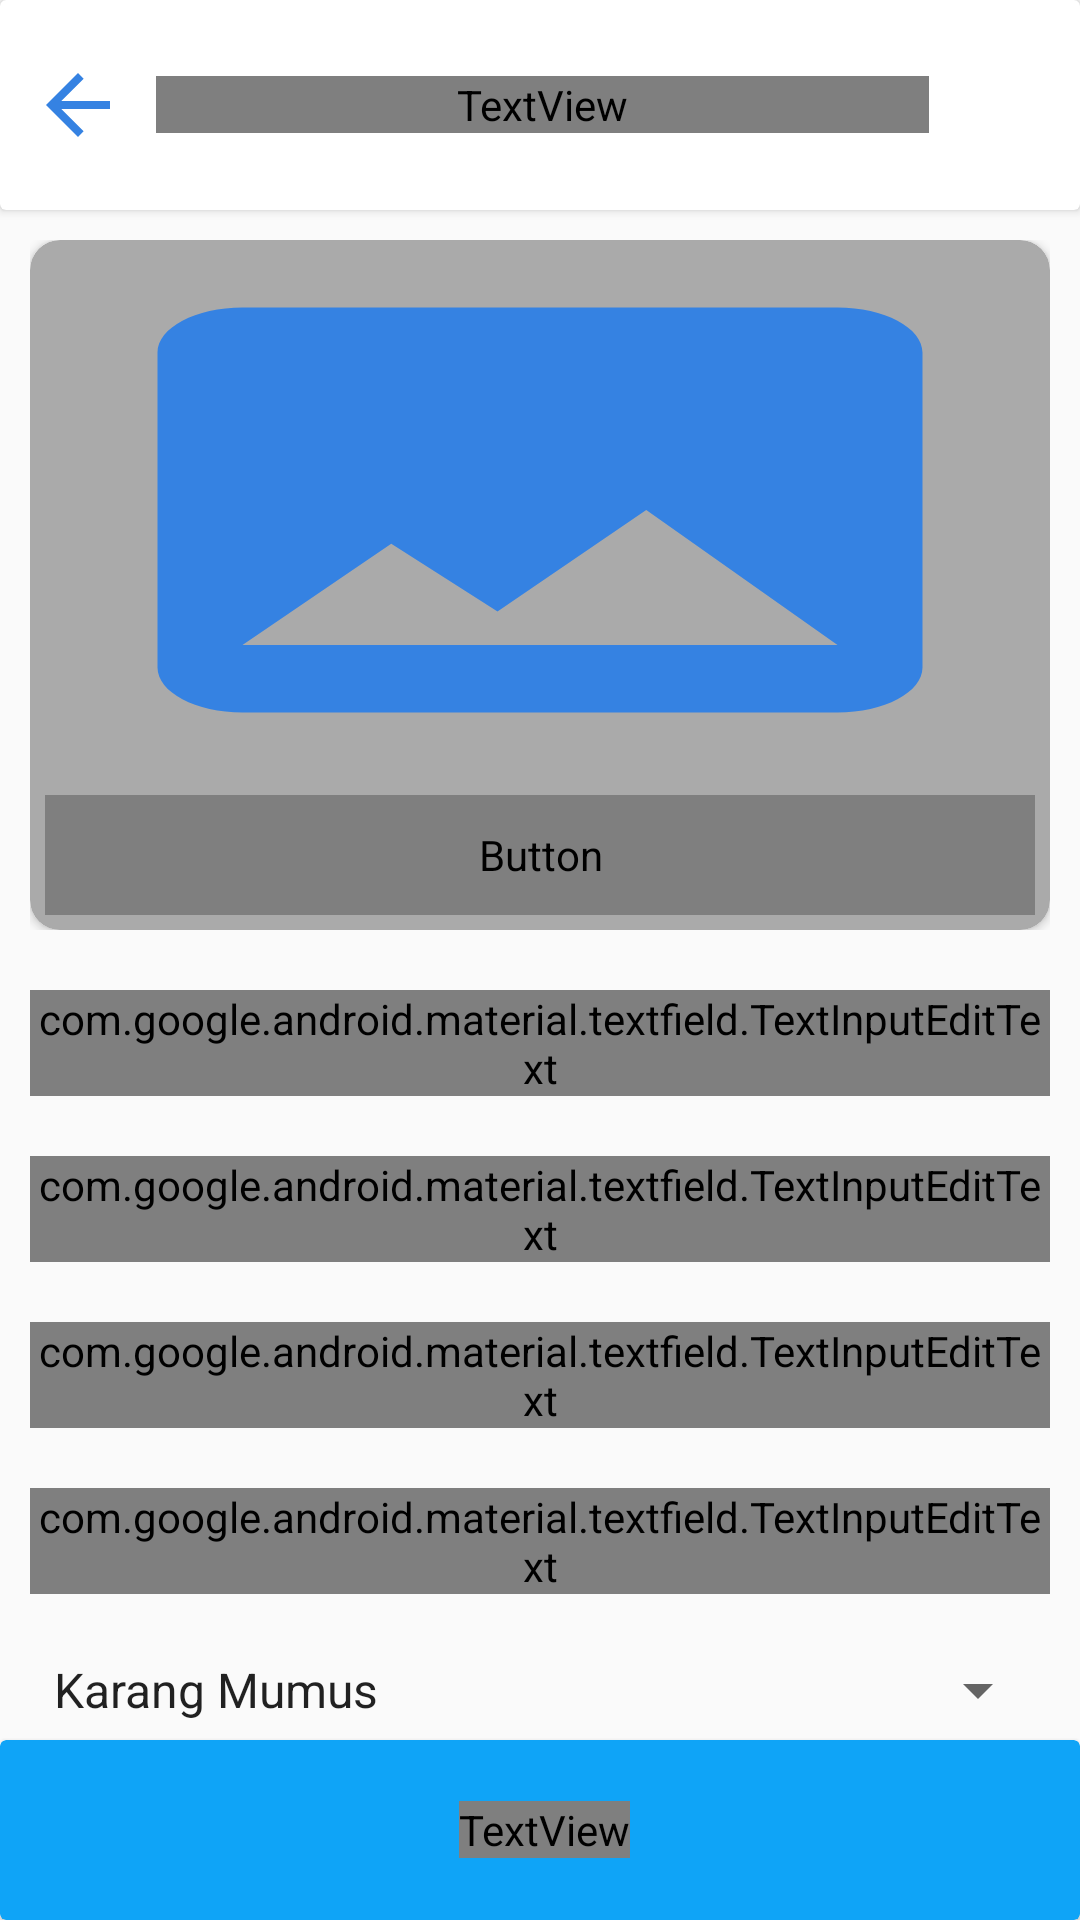

Produce the Android XML layout that renders to this screen, including the resource entries it uses.
<!-- AndroidManifest.xml: application theme Theme.Pipa -->
<!-- res/layout/activity_main_profil_edit.xml -->
<?xml version="1.0" encoding="utf-8"?>
<androidx.constraintlayout.widget.ConstraintLayout
    xmlns:android="http://schemas.android.com/apk/res/android"
    xmlns:app="http://schemas.android.com/apk/res-auto"
    android:layout_width="match_parent"
    android:layout_height="match_parent">

    <LinearLayout
        android:layout_width="match_parent"
        android:layout_height="0dp"
        android:orientation="vertical"
        app:layout_constraintBottom_toBottomOf="parent"
        app:layout_constraintEnd_toEndOf="parent"
        app:layout_constraintStart_toStartOf="parent"
        app:layout_constraintTop_toTopOf="parent">

        <androidx.cardview.widget.CardView
            android:id="@+id/cardView2"
            android:layout_width="match_parent"
            android:layout_height="70sp"
            app:layout_constraintEnd_toEndOf="parent"
            app:layout_constraintStart_toStartOf="parent"
            app:layout_constraintTop_toTopOf="parent">

            <LinearLayout
                android:layout_width="match_parent"
                android:layout_height="70sp"
                android:layout_gravity="center"
                android:gravity="center_vertical"
                android:weightSum="1">

                <ImageView
                    android:id="@+id/backToDashboard"
                    android:layout_width="32dp"
                    android:scaleType="fitXY"
                    android:layout_height="32dp"
                    android:layout_margin="10sp"
                    android:layout_weight="0"
                    android:src="@drawable/ic_baseline_arrow_back_24" />

                <TextView
                    android:layout_width="wrap_content"
                    android:layout_height="wrap_content"
                    android:layout_gravity="center_vertical"
                    android:layout_weight="0.8"
                    android:fontFamily="@font/amaranth"
                    android:gravity="center"
                    android:text="Update Profil"
                    android:textSize="22sp" />

            </LinearLayout>

        </androidx.cardview.widget.CardView>

        <LinearLayout
            android:layout_margin="10dp"
            android:layout_width="match_parent"
            android:orientation="vertical"
            android:layout_height="wrap_content">


            <androidx.cardview.widget.CardView
                app:cardCornerRadius="10dp"
                app:cardBackgroundColor="@android:color/darker_gray"
                android:layout_width="match_parent"
                android:layout_height="wrap_content">

                <LinearLayout
                    android:layout_width="match_parent"
                    android:layout_height="230dp"
                    android:orientation="vertical">

                    <LinearLayout
                        android:layout_width="match_parent"
                        android:layout_gravity="center"
                        android:gravity="center"
                        android:orientation="vertical"
                        android:layout_height="180dp">

                        <ImageView
                            android:scaleType="fitXY"
                            android:id="@+id/setImage"
                            android:layout_width="match_parent"
                            android:layout_height="match_parent"
                            android:src="@drawable/ic_baseline_image_24"/>

                    </LinearLayout>

                    <Button
                        android:id="@+id/pilihGambar"
                        android:layout_margin="5dp"
                        android:layout_gravity="center"
                        android:gravity="center"
                        android:fontFamily="@font/amaranth"
                        android:layout_width="match_parent"
                        android:layout_height="match_parent"
                        android:text="Choose Image" />

                </LinearLayout>

            </androidx.cardview.widget.CardView>

        </LinearLayout>

        <com.google.android.material.textfield.TextInputLayout
            android:layout_width="match_parent"
            android:layout_height="wrap_content"
            android:layout_margin="10sp">

            <com.google.android.material.textfield.TextInputEditText
                android:id="@+id/updateName"
                android:layout_width="match_parent"
                android:layout_height="wrap_content"
                android:layout_gravity="center"
                android:fontFamily="@font/amaranth"
                android:hint="nama sesuai ktp"
                android:inputType="text"
                android:textSize="18sp" />


        </com.google.android.material.textfield.TextInputLayout>


        <com.google.android.material.textfield.TextInputLayout
            android:layout_width="match_parent"
            android:layout_height="wrap_content"
            android:layout_margin="10sp">

            <com.google.android.material.textfield.TextInputEditText
                android:id="@+id/updateNik"
                android:layout_width="match_parent"
                android:layout_height="wrap_content"
                android:layout_gravity="center"
                android:fontFamily="@font/amaranth"
                android:hint="nik sesuai ktp"
                android:inputType="text"
                android:textSize="18sp" />


        </com.google.android.material.textfield.TextInputLayout>


        <com.google.android.material.textfield.TextInputLayout
            android:layout_width="match_parent"
            android:layout_height="wrap_content"
            android:layout_margin="10sp">

            <com.google.android.material.textfield.TextInputEditText
                android:id="@+id/updateAlamat"
                android:layout_width="match_parent"
                android:layout_height="wrap_content"
                android:layout_gravity="center"
                android:fontFamily="@font/amaranth"
                android:hint="alamat sesuai ktp"
                android:inputType="text"
                android:textSize="18sp" />

        </com.google.android.material.textfield.TextInputLayout>

        <com.google.android.material.textfield.TextInputLayout
            android:layout_width="match_parent"
            android:layout_height="wrap_content"
            android:layout_margin="10sp">

            <com.google.android.material.textfield.TextInputEditText
                android:id="@+id/updatePhone"
                android:layout_width="match_parent"
                android:layout_height="wrap_content"
                android:layout_gravity="center"
                android:fontFamily="@font/amaranth"
                android:hint="nomor handphone"
                android:inputType="numberDecimal"
                android:textSize="18sp" />

        </com.google.android.material.textfield.TextInputLayout>

        <com.google.android.material.textfield.TextInputLayout
            android:layout_width="match_parent"
            android:layout_height="wrap_content"
            android:layout_margin="10sp">

            <Spinner
                android:id="@+id/setKecamatan"
                android:layout_width="match_parent"
                android:layout_gravity="center"
                android:gravity="center"
                android:layout_height="wrap_content"
                android:entries="@array/kecamatan"
                />

        </com.google.android.material.textfield.TextInputLayout>

    </LinearLayout>


    <androidx.cardview.widget.CardView
        android:layout_width="match_parent"
        android:layout_height="60sp"
        app:cardBackgroundColor="@color/main"
        app:layout_constraintBottom_toBottomOf="parent"
        app:layout_constraintEnd_toEndOf="parent">

        <LinearLayout
            android:id="@+id/lineProfilSave"
            android:layout_width="match_parent"
            android:layout_height="match_parent"
            android:gravity="center"
            android:layout_gravity="center_horizontal"
            >

            <TextView
                android:layout_width="wrap_content"
                android:layout_height="wrap_content"
                android:layout_marginStart="3dp"
                android:layout_marginLeft="3dp"
                android:fontFamily="@font/amaranth"
                android:text="simpan"
                android:textAllCaps="true"
                android:gravity="center"
                android:textColor="@color/white"
                android:textSize="18sp" />

        </LinearLayout>

    </androidx.cardview.widget.CardView>

</androidx.constraintlayout.widget.ConstraintLayout>
<!-- resources referenced by this layout -->
<resources>
  <string-array name="kecamatan">
          <item>Karang Mumus</item>
          <item>Bugis</item>
          <item>Pasar Pagi</item>
          <item>Pelabuhan</item>
          <item>Sungai Pinang Luar</item>
      </string-array>
  <color name="main">#0fa4f7</color>
  <color name="white">#FFFFFFFF</color>
  <!-- drawable ic_baseline_arrow_back_24 (drawable) -->
  <vector android:height="24dp" android:tint="#3582E2"
      android:viewportHeight="24" android:viewportWidth="24"
      android:width="24dp" xmlns:android="http://schemas.android.com/apk/res/android">
      <path android:fillColor="@android:color/white" android:pathData="M20,11H7.83l5.59,-5.59L12,4l-8,8 8,8 1.41,-1.41L7.83,13H20v-2z"/>
  </vector>
  <!-- drawable ic_baseline_image_24 (drawable) -->
  <vector android:height="24dp" android:tint="#3582E2"
      android:viewportHeight="24" android:viewportWidth="24"
      android:width="24dp" xmlns:android="http://schemas.android.com/apk/res/android">
      <path android:fillColor="@android:color/white" android:pathData="M21,19V5c0,-1.1 -0.9,-2 -2,-2H5c-1.1,0 -2,0.9 -2,2v14c0,1.1 0.9,2 2,2h14c1.1,0 2,-0.9 2,-2zM8.5,13.5l2.5,3.01L14.5,12l4.5,6H5l3.5,-4.5z"/>
  </vector>
  <style name="Theme.Pipa" parent="Theme.Design.Light.NoActionBar">
          
          <item name="colorPrimary">@color/purple_500</item>
          <item name="colorPrimaryDark">@color/purple_700</item>
          <item name="colorAccent">@color/teal_200</item>
          
      </style>
  <color name="purple_500">#FF6200EE</color>
  <color name="purple_700">#FF3700B3</color>
  <color name="teal_200">#FF000000</color>
</resources>
